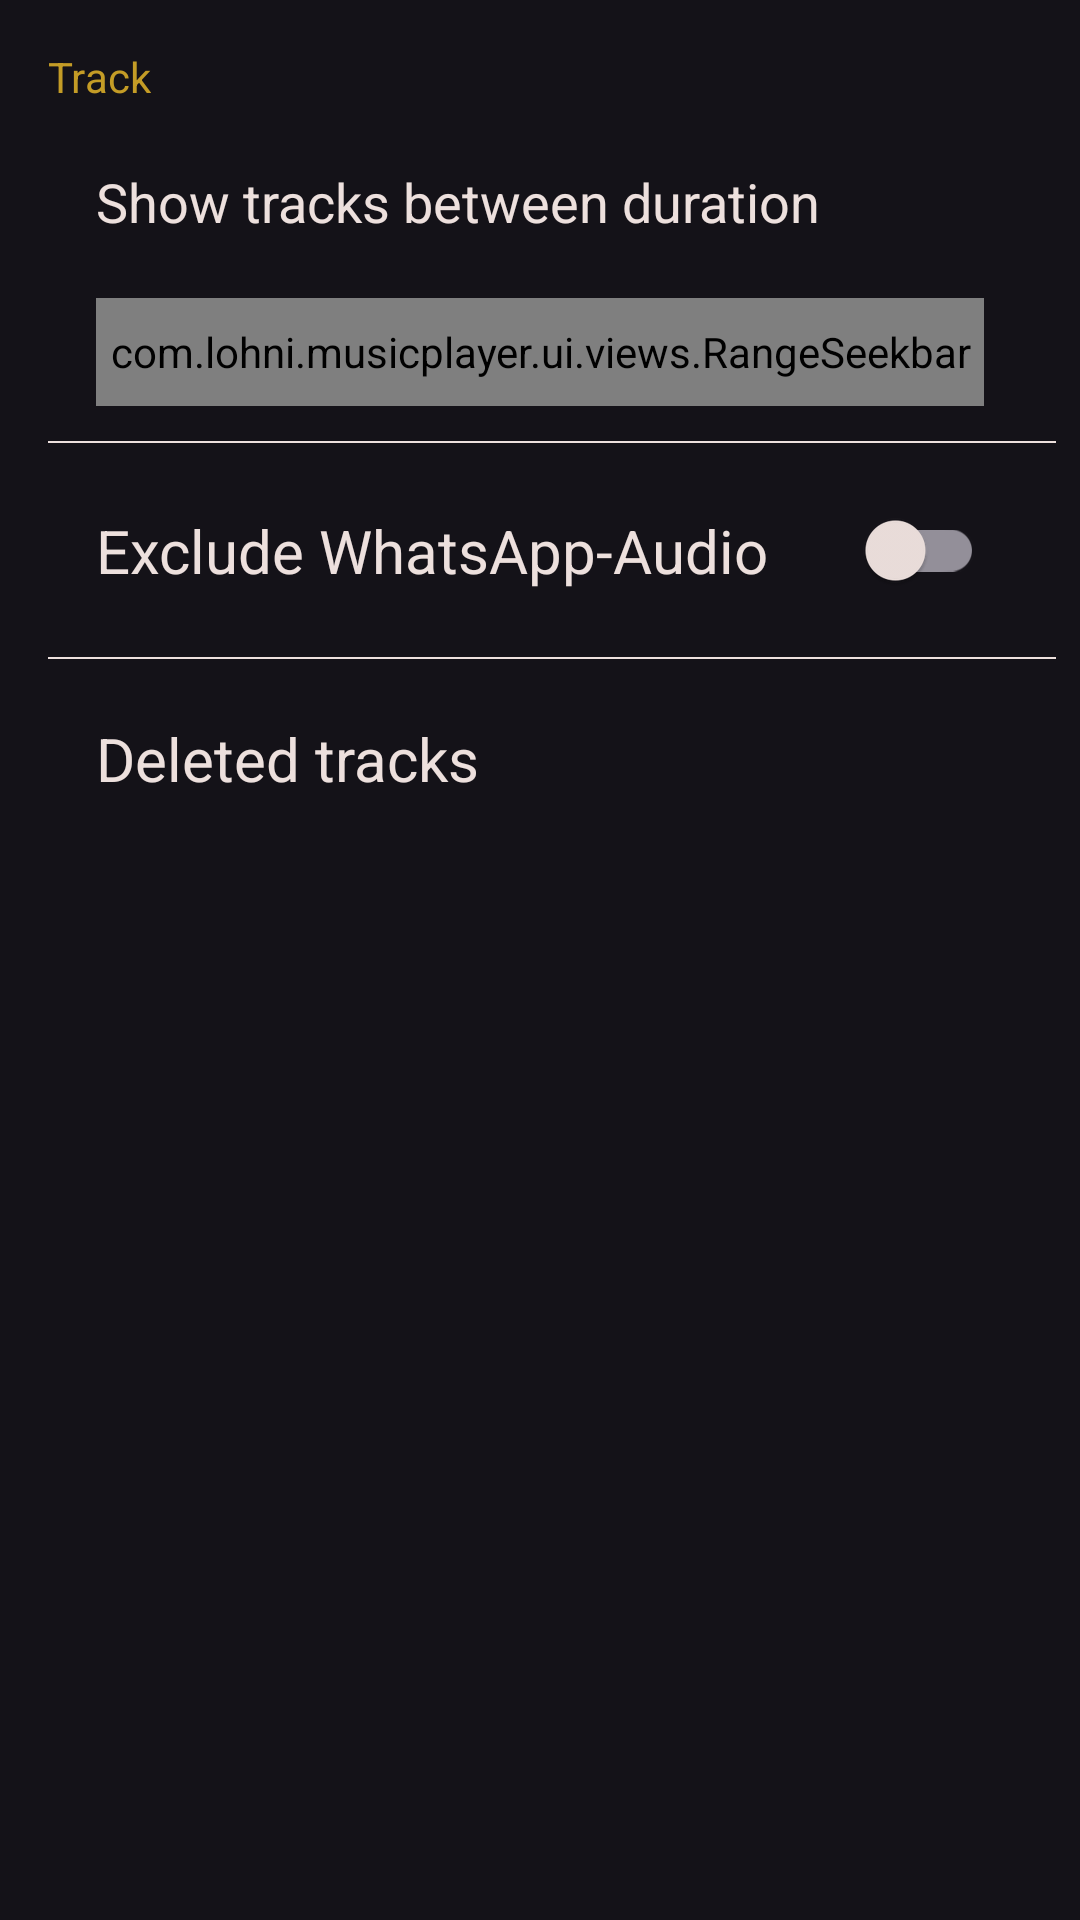

Here is an Android app screen rendered from its layout file. Give the layout XML and the strings, colors and styles it references.
<!-- AndroidManifest.xml: application theme Theme.MusicPlayer -->
<!-- res/layout/fragment_setting.xml -->
<?xml version="1.0" encoding="utf-8"?>
<androidx.constraintlayout.widget.ConstraintLayout xmlns:android="http://schemas.android.com/apk/res/android"
    xmlns:tools="http://schemas.android.com/tools"
    android:layout_width="match_parent"
    android:layout_height="match_parent"
    xmlns:app="http://schemas.android.com/apk/res-auto"
    tools:context=".ui.settings.SettingFragment">

    <TextView
        android:id="@+id/settings_track_title"
        android:layout_width="wrap_content"
        android:layout_height="wrap_content"
        android:text="Track"
        android:textSize="14sp"
        android:textColor="@color/colorSecondary"
        android:layout_marginStart="16dp"
        android:layout_marginTop="16dp"
        app:layout_constraintTop_toTopOf="parent"
        app:layout_constraintStart_toStartOf="parent"/>

    <TextView
        android:id="@+id/settings_range_title"
        android:layout_width="wrap_content"
        android:layout_height="wrap_content"
        android:text="Show tracks between duration"
        android:textSize="18sp"
        android:textColor="@color/colorOnBackground"
        android:layout_marginStart="32dp"
        android:layout_marginTop="20dp"
        app:layout_constraintStart_toStartOf="parent"
        app:layout_constraintTop_toBottomOf="@id/settings_track_title"/>

    <com.lohni.musicplayer.ui.views.RangeSeekbar
        android:id="@+id/settings_range_seekbar"
        android:layout_width="0dp"
        android:layout_height="36dp"
        android:layout_marginStart="32dp"
        android:layout_marginEnd="32dp"
        android:layout_marginTop="20dp"
        app:layout_constraintStart_toStartOf="parent"
        app:layout_constraintEnd_toEndOf="parent"
        app:layout_constraintTop_toBottomOf="@id/settings_range_title"/>

    <View
        android:layout_width="match_parent"
        android:layout_height="0.5dp"
        android:layout_marginStart="16dp"
        android:layout_marginEnd="8dp"
        android:background="@color/colorOnBackground"
        app:layout_constraintStart_toStartOf="parent"
        app:layout_constraintEnd_toEndOf="parent"
        app:layout_constraintTop_toBottomOf="@id/settings_range_seekbar"
        app:layout_constraintBottom_toTopOf="@id/settings_exclude_wa"/>

    <androidx.constraintlayout.widget.ConstraintLayout
        android:id="@+id/settings_exclude_wa"
        android:layout_width="match_parent"
        android:layout_height="wrap_content"
        app:layout_constraintStart_toStartOf="parent"
        app:layout_constraintEnd_toEndOf="parent"
        android:layout_marginTop="24dp"
        android:layout_marginStart="32dp"
        android:layout_marginEnd="32dp"
        app:layout_constraintTop_toBottomOf="@id/settings_range_seekbar"
        app:layout_constraintBottom_toTopOf="@id/settings_deleted_tracks">

        <TextView
            android:layout_width="wrap_content"
            android:layout_height="wrap_content"
            android:textSize="20sp"
            android:textColor="@color/colorOnBackground"
            android:text="Exclude WhatsApp-Audio"
            app:layout_constraintStart_toStartOf="parent"
            app:layout_constraintTop_toTopOf="parent"
            app:layout_constraintBottom_toBottomOf="parent"/>

        <com.google.android.material.switchmaterial.SwitchMaterial
            android:id="@+id/settings_exclude_wa_switch"
            android:layout_width="48dp"
            android:layout_height="48dp"
            app:layout_constraintRight_toRightOf="parent"
            app:layout_constraintTop_toTopOf="parent"
            app:layout_constraintBottom_toBottomOf="parent"/>

    </androidx.constraintlayout.widget.ConstraintLayout>

    <View
        android:layout_width="match_parent"
        android:layout_height="0.5dp"
        android:layout_marginStart="16dp"
        android:layout_marginEnd="8dp"
        android:background="@color/colorOnBackground"
        app:layout_constraintStart_toStartOf="parent"
        app:layout_constraintEnd_toEndOf="parent"
        app:layout_constraintTop_toBottomOf="@id/settings_exclude_wa"
        app:layout_constraintBottom_toTopOf="@id/settings_deleted_tracks"/>

    <androidx.constraintlayout.widget.ConstraintLayout
        android:id="@+id/settings_deleted_tracks"
        android:layout_width="match_parent"
        android:layout_height="wrap_content"
        android:layout_marginTop="24dp"
        android:layout_marginStart="32dp"
        android:layout_marginEnd="32dp"
        android:clickable="true"
        android:foreground="@drawable/shuffle_ripple"
        app:layout_constraintStart_toStartOf="parent"
        app:layout_constraintTop_toBottomOf="@id/settings_exclude_wa">

        <TextView
            android:id="@+id/settings_deleted_tracks_title"
            android:layout_width="0dp"
            android:layout_height="wrap_content"
            android:textSize="20sp"
            android:layout_marginTop="8dp"
            android:layout_marginBottom="8dp"
            android:text="Deleted tracks"
            android:textColor="@color/colorOnBackground"
            app:layout_constraintStart_toStartOf="parent"
            app:layout_constraintTop_toTopOf="parent"
            app:layout_constraintBottom_toBottomOf="parent"/>

        <View
            android:layout_width="24dp"
            android:layout_height="24dp"
            android:background="@drawable/ic_baseline_arrow_forward_ios_24"
            android:backgroundTint="@color/colorOnBackground"
            app:layout_constraintEnd_toEndOf="parent"
            app:layout_constraintTop_toTopOf="parent"
            app:layout_constraintBottom_toBottomOf="parent"/>
    </androidx.constraintlayout.widget.ConstraintLayout>
    
</androidx.constraintlayout.widget.ConstraintLayout>
<!-- resources referenced by this layout -->
<resources>
  <color name="colorOnBackground">#ede0dd</color>
  <color name="colorSecondary">#C49C26</color>
  <!-- drawable shuffle_ripple (drawable) -->
  <?xml version="1.0" encoding="utf-8"?>
  <ripple xmlns:android="http://schemas.android.com/apk/res/android"
      android:color="@color/colorOnBackground">
      <item
          android:id="@android:id/mask">
          <shape android:shape="rectangle">
              <solid android:color="@color/colorOnBackground"/>
              <corners android:radius="5dp"/>
          </shape>
      </item>
  </ripple>
  <style name="Theme.MusicPlayer" parent="Theme.Material3.Dark.NoActionBar">
          <item name="toolbarStyle">@style/Widget.AppCompat.Toolbar</item>
          <item name="colorPrimary">@color/colorPrimary</item>
          <item name="colorOnPrimary">@color/colorOnPrimary</item>
          <item name="colorPrimaryContainer">@color/colorPrimaryContainer</item>
          <item name="colorOnPrimaryContainer">@color/colorOnPrimaryContainer</item>
          <item name="colorSecondary">@color/colorSecondary</item>
          <item name="colorOnSecondary">@color/colorOnSecondary</item>
          <item name="colorSecondaryContainer">@color/colorSecondaryContainer</item>
          <item name="colorOnSecondaryContainer">@color/colorOnSecondaryContainer</item>
          <item name="colorTertiary">@color/colorTertiary</item>
          <item name="colorOnTertiary">@color/colorOnTertiary</item>
          <item name="colorTertiaryContainer">@color/colorTertiaryContainer</item>
          <item name="colorOnTertiaryContainer">@color/colorOnTertiaryContainer</item>
          <item name="colorSurface">@color/colorSurface</item>
          <item name="colorOnSurface">@color/colorOnSurface</item>
          <item name="colorSurfaceVariant">@color/colorSurfaceVariant</item>
          <item name="colorOnSurfaceVariant">@color/colorOnSurfaceVariant</item>
          <item name="background">@color/colorBackground</item>
          <item name="colorOnBackground">@color/colorOnBackground</item>
  
          <item name="colorControlNormal">@color/colorOnBackground</item>
          <item name="android:navigationBarColor">@color/colorSurface</item>
          <item name="android:statusBarColor">@color/colorSurface</item>
          <item name="android:windowContentTransitions">true</item>
          <item name="android:windowAllowEnterTransitionOverlap">true</item>
          <item name="android:colorEdgeEffect">@color/colorOnSurface</item>
          <item name="actionBarSize">50dp</item>
          <item name="fontFamily">@font/nunito</item>
      </style>
  <color name="colorPrimary">#ffb4a8</color>
  <color name="colorOnPrimary">#640d06</color>
  <color name="colorPrimaryContainer">#832519</color>
  <color name="colorOnPrimaryContainer">#ffdad4</color>
  <color name="colorOnSecondary">#422d00</color>
  <color name="colorSecondaryContainer">#5e4200</color>
  <color name="colorOnSecondaryContainer">#ffdea9</color>
  <color name="colorTertiary">#59d5f8</color>
  <color name="colorOnTertiary">#003642</color>
  <color name="colorTertiaryContainer">#004e5f</color>
  <color name="colorOnTertiaryContainer">#b3ebff</color>
  <color name="colorSurface">#201a19</color>
  <color name="colorOnSurface">#ede0dd</color>
  <color name="colorSurfaceVariant">#534746</color>
  <color name="colorOnSurfaceVariant">#d8c2be</color>
  <color name="colorBackground">#201a19</color>
</resources>
